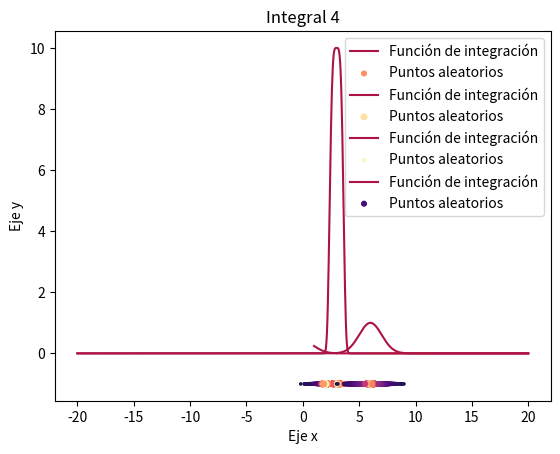

Recreate this plot in Python.
import numpy as np
import matplotlib.pyplot as plt
from scipy.integrate import quad


cmap = plt.cm.get_cmap("magma")

def integrar_aleatorio(title,func,num_points,a,b,mean,std):
    #Generamos los puntos aleatorios y evaluamos
    random_points = np.random.normal(mean,std,num_points)
    random_points_d = []
    for rd in random_points:
        if a<=rd<=b:
            random_points_d.append(rd)
    random_points_d = np.array(random_points_d)
    pdf = np.exp(-(random_points_d-mean)**2/(2*std**2))/np.sqrt(2*np.pi*std)
    y = func(random_points_d)
    prom = np.mean(y/pdf) #Calculamos el promedio

    integral_real = quad(func,a,b)   
    print('''

    
    {}
    ------------------------------
    Valor real: {}
    Valor estimado: {}
    ------------------------------
    '''.format(title,integral_real[0],prom)) 
    sp = np.linspace(a,b,1000)
    plt.title(title)
    plt.xlabel("Eje x")
    plt.ylabel("Eje y")
    plt.grid()
    plt.plot(sp,func(sp),c="#AD1444",label="Función de integración")
    scale = 10/(abs(mean-random_points_d)+0.5)
    n_scale = scale/max(scale)
    colors = [cmap(n_scale[i]) for i in range(len(scale))]
    plt.scatter(random_points_d,-1*np.ones_like(random_points_d),s=scale,c=colors,label="Puntos aleatorios")
    plt.legend()
    plt.savefig("{}.png".format(title))
    plt.show()
    
    return prom

num_points = 1000
funcs = [
    [lambda x:10*np.exp(-5*(x-3)**4),-20,20,3,1],
    [lambda x:1/np.sqrt(2*np.pi)*np.exp(-x**2/2),1,3,2,0.1],
    [lambda x:1/np.sqrt(2*np.pi)*np.exp(-x**2/2),3,20,2,1],
    [lambda x:np.exp(-(x-6)**2/2),-20,20,6,1]
]

for i,elem in enumerate(funcs):
    integrar_aleatorio("Integral {}".format(i+1),elem[0],num_points,elem[1],elem[2],elem[3],elem[4])
